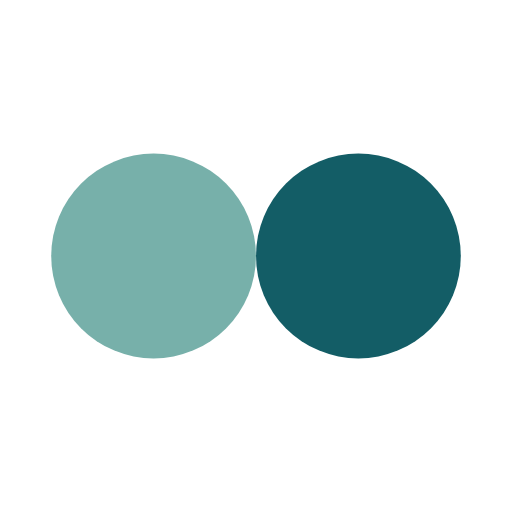
t = 0.00 s
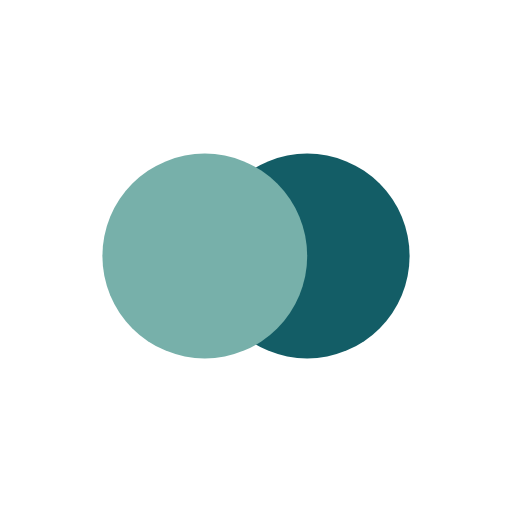
t = 0.13 s
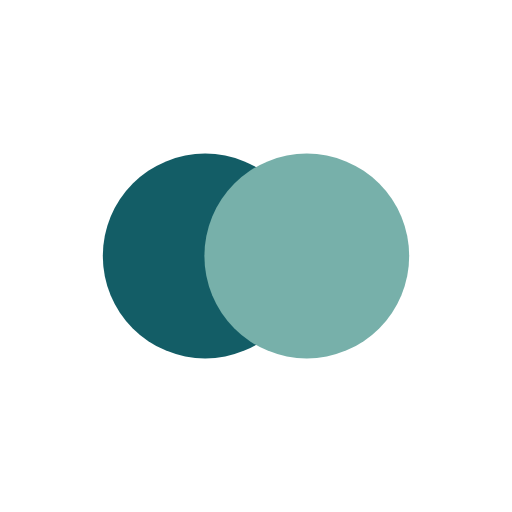
t = 0.37 s
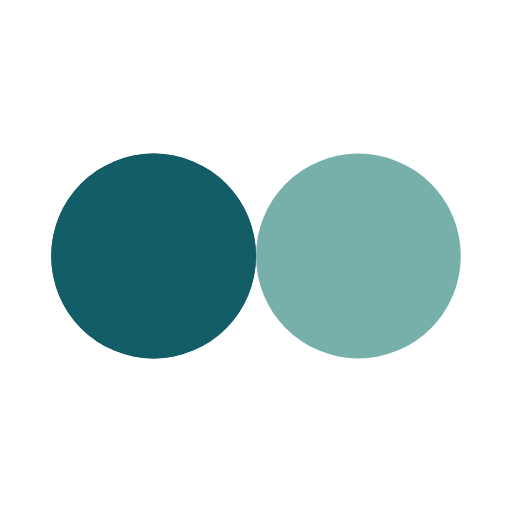
t = 0.50 s
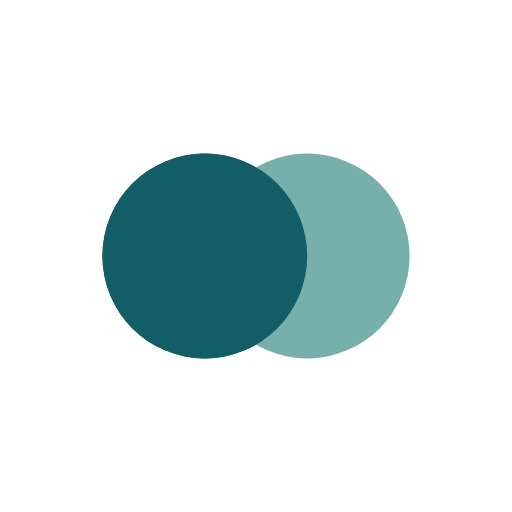
t = 0.63 s
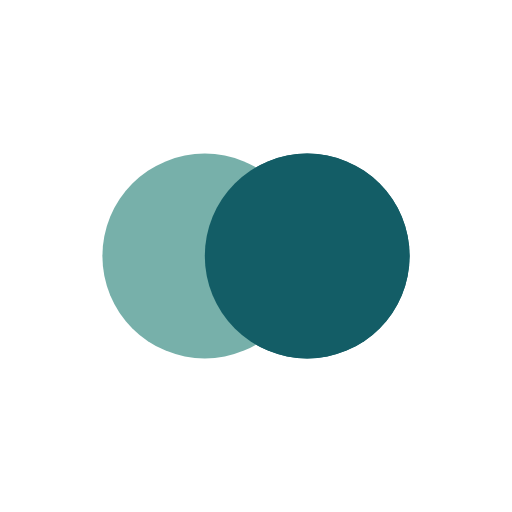
t = 0.88 s

The animated SVG that drew these frames (rendered in a browser with its animation timeline set to each time). Animation: 4 SMIL elements (animate=4); one cycle of 1.00 s, repeats indefinitely.

<svg xmlns="http://www.w3.org/2000/svg" viewBox="0 0 100 100" preserveAspectRatio="xMidYMid" width="200" height="200" style="shape-rendering: auto; display: block; background: rgba(255, 255, 255, 0);" xmlns:xlink="http://www.w3.org/1999/xlink"><g><circle r="20" fill="#135d66" cy="50" cx="30">
  <animate begin="-0.5s" values="30;70;30" keyTimes="0;0.5;1" dur="1s" repeatCount="indefinite" attributeName="cx"></animate>
</circle>
<circle r="20" fill="#77b0aa" cy="50" cx="70">
  <animate begin="0s" values="30;70;30" keyTimes="0;0.5;1" dur="1s" repeatCount="indefinite" attributeName="cx"></animate>
</circle>
<circle r="20" fill="#135d66" cy="50" cx="30">
  <animate begin="-0.5s" values="30;70;30" keyTimes="0;0.5;1" dur="1s" repeatCount="indefinite" attributeName="cx"></animate>
  <animate repeatCount="indefinite" dur="1s" keyTimes="0;0.499;0.5;1" calcMode="discrete" values="0;0;1;1" attributeName="fill-opacity"></animate>
</circle><g></g></g><!-- [ldio] generated by https://loading.io --></svg>